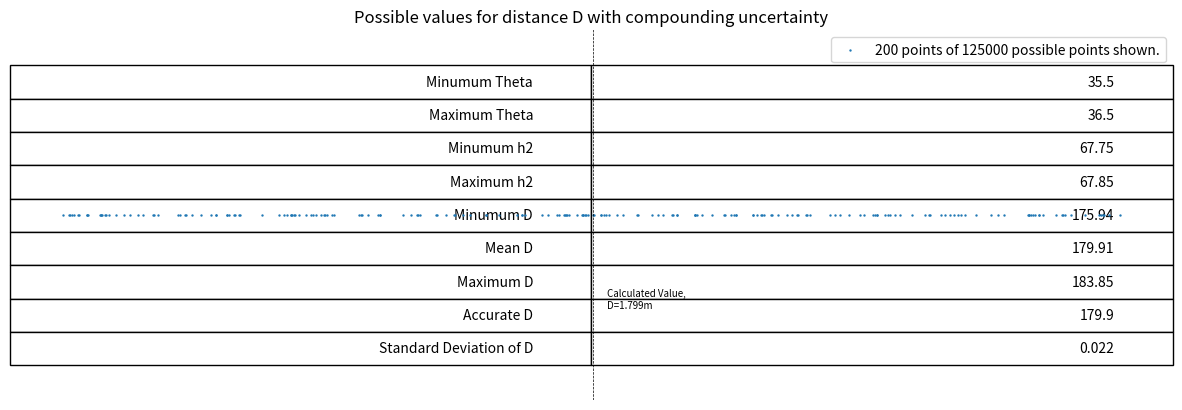

This figure's Python source:
# Solid Mechanics 1 - Bouncer Challenge
# Dyson School of Design Engineering 18/02/2021

#This program will graphically represent the effects of any uncertainty in the motion 
# of a projectile leaving a tube at a fixed height and angle.

'''This program is different to Bouncers 1 and 2 in that it allows the user to set the
number of restitutions, thetas and h2s to use.'''

import math
import numpy as np
import matplotlib.pyplot as plt
from random import sample

n_theta = 50 #Number of theta values needed
n_h2 = 50 #Number of h2 values needed
n_e = 50 #Number of restitution values needed


#Length of tube (in m)
l = 1

#Acceleration due to gravity
g = 9.81

#Angle of tube & uncertainty
theta = 36 * math.pi/180
theta_unc = 0.5  * math.pi/180

#Possible thetas, in radians
thetas = []
for x in range(n_theta):
    thetas.append(theta - theta_unc + x * (theta_unc * 2 / (n_theta - 1)))

#Height of base of tube & uncertainty
h2 = 0.678
h2_unc = 0.0005

#Possible h2s
h2s = []
for x in range(n_h2):
    h2s.append(h2 - h2_unc + x * (h2_unc * 2 / (n_h2 - 1)))

#Coefficient of Restitution & uncertainty
e = 0.6557
e_unc = 0.02

#Possible es
es = []
for x in range(n_e):
    es.append(e - e_unc + x * (e_unc * 2 / (n_h2 - 1)))

#Initialise vectors (for definitions see diagram in main report)
vs = []     #All possible V
uxs = []    #All possible ux
uys = []    #All possible uy
t1s = []    #All possible t1
b1s = []    #All possible b1
vyas = []   #All possible Vy(after)s
t2s = []    #All possible t2
Ds = []     #All possible Ds


for theta in thetas:
    #Create possible h1 values, then v values from that
    h1 = math.sin(theta)
    v = math.sqrt((10/7)*g*h1)
    vs.append(v)

    #Create ux and uy values from corresponding thetas
    ux = v*math.cos(theta)
    uxs.append(ux)

    uy = v*math.sin(theta)
    uys.append(uy)

    #Step through possible h2s
    for h2 in h2s:
        #Create t1
        t1 = (-uy + math.sqrt((uy**2) - 4 * (g/2) * (-h2)))/(2 * (g/2))
        t1s.append(t1)
        #And hence create b1
        b1 = t1 * ux
        b1s.append(b1)
        
        #Step through possible es
        for e in es:
            #Create corresponding Vy(after)s
            vya = (math.sqrt((uy**2) + 2 * g * h2)) * e
            vyas.append(vya)

            #Create t2s
            t2 = 2 * (vya/g)
            t2s.append(t2)

            #Finally, create b2s ans thus Ds
            b2 = t2 * ux
            D = b1 + b2
            Ds.append(D)


#Stores the actual number of possibilities:
num_Ds = len(Ds)

#If any D values are to be excluded from the plot, slice Ds list here.
try:
    new_Ds = sample(Ds, 200)

except:
    new_Ds = Ds

#Stores the plotted number of possibilities:
num_nDs = len(new_Ds)

#Creates an array of 1s to co-plot:
y = np.ones(len(new_Ds))

#Plots data
plt.figure().set_figwidth(15)
plt.scatter(new_Ds, y, s=0.5)
plt.title('Possible values for distance D with compounding uncertainty')
plt.xlabel('Distance D in metres')
plt.ylim(0.9, 1.1)
plt.tick_params(axis='y', which='both', left=False, right=False, labelleft=False)
plt.vlines(1.79917, 0, 2, colors='k', linestyles='dashed', linewidth=0.5)
plt.annotate('Calculated Value,\nD=1.799m', (1.79917+0.001, 0.95), size=7)
plt.legend([str(num_nDs) + ' points of ' + str(num_Ds) + ' possible points shown.'])
plt.savefig('Bouncer3 Uncertainty.png', dpi=300)
plt.show()

#Creates a table summarising inaccuracy
table = [
    ['Minumum Theta', round(min(thetas)/(math.pi/180), 3)],
    ['Maximum Theta', round(max(thetas)/(math.pi/180), 3)],
    ['Minumum h2', round(min(h2s)*100, 2)],
    ['Maximum h2', round(max(h2s)*100, 2)],
    ['Minumum D', round(min(Ds)*100, 2)],
    ['Mean D', round(np.mean(Ds)*100, 2)],
    ['Maximum D', round(max(Ds)*100, 2)],
    ['Accurate D', round(179.917, 1)],
    ['Standard Deviation of D', round(np.std(Ds), 3)]
]

table = plt.table(cellText=table, loc='center')
plt.axis('off')
table.scale(1, 2)
plt.savefig('Bouncer3 Table.png', dpi=300)
plt.show()